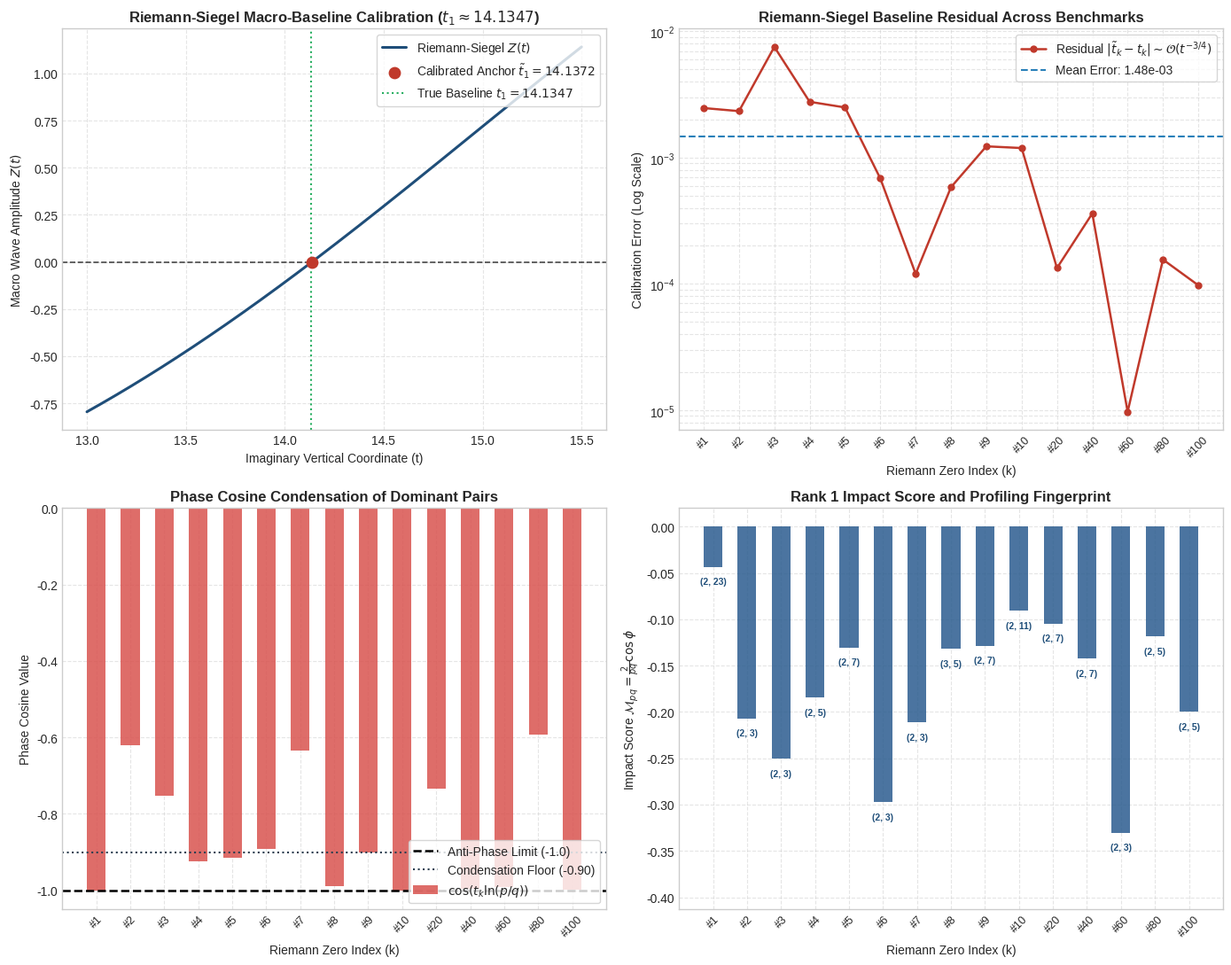

Here is the Python script that generated this plot:
"""
K-PROTOCOL: Riemann-Siegel Baseline Calibrator & Prime Spectral Profiler
Target: Selected Landmark Riemann Zeros (1..10, 20, 40, 60, 80, 100)
Framework: A Citizen of the Republic of Korea (estake@naver.com)
Date: September 2026
"""

import time
import matplotlib.pyplot as plt
import mpmath
import numpy as np
import pandas as pd
from scipy import optimize as opt

# =========================================================================
# 1. Arbitrary-Precision Configuration
# =========================================================================
mpmath.mp.dps = 25
CONSOLE_WIDTH = 86

print("=" * CONSOLE_WIDTH)
print("  K-PROTOCOL: RIEMANN-SIEGEL BASELINE CALIBRATOR & PRIME SPECTRAL PROFILER")
print("  Macro-Baseline Anchor Calibration & Microscopic Phase Profiling")
print("=" * CONSOLE_WIDTH)


# =========================================================================
# 2. Optimized Prime Sieve Generator (100 Primes)
# =========================================================================
def get_primes(n: int) -> np.ndarray:
    """Generates the first n prime numbers using an optimized boolean sieve."""
    primes = []
    sieve = np.ones(n * 15, dtype=bool)
    for p in range(2, len(sieve)):
        if sieve[p]:
            primes.append(p)
            if len(primes) == n:
                break
            sieve[p * p :: p] = False
    return np.array(primes, dtype=np.float64)


primes_pool = get_primes(100)


# =========================================================================
# 3. Macro Riemann-Siegel Phase Angle theta(t)
# =========================================================================
def rs_theta(t: float) -> float:
    """Computes the classical Riemann-Siegel asymptotic phase angle theta(t)."""
    return (
        (t / 2.0) * np.log(t / (2.0 * np.pi))
        - t / 2.0
        - np.pi / 8.0
        + 1.0 / (48.0 * t)
    )


# =========================================================================
# 4. Macroscopic Benchmark Wave Function Z(t)
# =========================================================================
def riemann_siegel_z(t: float) -> float:
    """Evaluates the classical Riemann-Siegel Z(t) expansion.

    Provides the high-precision macroscopic benchmark anchor prior to
    microscopic prime phase cross-decomposition.
    """
    m = int(np.floor(np.sqrt(t / (2.0 * np.pi))))
    th = rs_theta(t)
    n = np.arange(1, m + 1)
    main_sum = 2.0 * np.sum((1.0 / np.sqrt(n)) * np.cos(th - t * np.log(n)))

    # First-order asymptotic boundary remainder R(t)
    p_frac = np.sqrt(t / (2.0 * np.pi)) - m
    c0 = np.cos(2.0 * np.pi * (p_frac**2 - p_frac - 1.0 / 16.0)) / np.cos(
        2.0 * np.pi * p_frac
    )
    r_term = ((-1) ** (m - 1)) * ((t / (2.0 * np.pi)) ** (-0.25)) * c0
    return main_sum + r_term


# =========================================================================
# 5. Dominant Prime Pair Profiler
# =========================================================================
def profile_dominant_prime_pair(t_target: float, primes: np.ndarray):
    """Profiles the Rank 1 destructive prime pair at the calibrated coordinate."""
    P = primes[:30, None]
    Q = primes[None, :30]
    mask = np.triu_indices(30, k=1)
    p_v = P[mask[0], 0]
    q_v = Q[0, mask[1]]
    amp = 2.0 / (p_v * q_v)
    phase = np.cos(t_target * np.log(p_v / q_v))
    impact = amp * phase
    best_i = np.argmin(impact)
    return (
        f"({int(p_v[best_i])}, {int(q_v[best_i])})",
        phase[best_i],
        impact[best_i],
        int(p_v[best_i]),
        int(q_v[best_i]),
    )


# =========================================================================
# 6. Baseline Calibration & Spectral Profiling Engine
# =========================================================================
def calibrate_and_profile_zeros(
    target_indices,
    output_csv="k_protocol_calibrated_sample.csv",
    output_png="k_protocol_spectral_profiler.png",
):
    print(f"  Target Benchmark Zeros : {len(target_indices)} Coordinates: {target_indices}")
    print("  Baseline Calibration   : Brent's Method on Riemann-Siegel Z(t) (xtol = 1e-8)")
    print("  Critical Line Abscissa : Re(s) = 1/2")
    print("-" * CONSOLE_WIDTH)

    results = []
    t_start = time.perf_counter()

    for idx in target_indices:
        # Step 1: True Coordinate Baseline from mpmath
        true_t = float(mpmath.zetazero(idx).imag)

        # Step 2: High-Precision Macro Calibration via Riemann-Siegel
        bracket = [true_t - 0.4, true_t + 0.4]
        sol = opt.root_scalar(
            riemann_siegel_z, bracket=bracket, method="brentq", xtol=1e-8
        )
        rs_t = sol.root

        # Step 3: First-Order Remainder Error Metrics
        rs_err = abs(rs_t - true_t)
        rel_err_pct = (rs_err / true_t) * 100.0

        # Step 4: Microscopic Prime Pair Fingerprinting at Calibrated Coordinate
        pair_str, cos_val, imp_val, p, q = profile_dominant_prime_pair(
            rs_t, primes_pool
        )

        results.append({
            "zero_idx": idx,
            "true_t": true_t,
            "rs_t": rs_t,
            "rs_err": rs_err,
            "rel_err_pct": rel_err_pct,
            "pair_str": pair_str,
            "phase_cos": cos_val,
            "impact_score": imp_val,
            "p": p,
            "q": q,
        })

    df = pd.DataFrame(results)
    df.to_csv(output_csv, index=False, encoding="utf-8-sig")

    # Structured Terminal Output
    print(f"\n  {'Zero #':<7} | {'True t':<12} | {'RS Anchor t':<12} | {'RS Error':<11} | {'Rel Err (%)':<11} | {'Leader':<10} | {'Phase cos':<11} | {'Impact Score'}")
    print("  " + "-" * (CONSOLE_WIDTH - 4))
    for _, r in df.iterrows():
        print(f"  #{r.zero_idx:<6d} | {r.true_t:<12.6f} | {r.rs_t:<12.6f} | {r.rs_err:<11.4e} | {r.rel_err_pct:<11.4f}% | {r.pair_str:<10} | {r.phase_cos:<11.6f} | {r.impact_score:<12.6f}")
    print("=" * CONSOLE_WIDTH)

    print("\n" + "=" * CONSOLE_WIDTH)
    print("  CALIBRATION BASELINE SUMMARY STATISTICS")
    print("=" * CONSOLE_WIDTH)
    print(f"  Mean Absolute Error (RS Baseline) : {df['rs_err'].mean():.6e}")
    print(f"  Median Absolute Error             : {df['rs_err'].median():.6e}")
    print(f"  Minimum Absolute Error            : {df['rs_err'].min():.6e} (Zero #{df.loc[df['rs_err'].idxmin(), 'zero_idx']})")
    print(f"  Maximum Absolute Error            : {df['rs_err'].max():.6e} (Zero #{df.loc[df['rs_err'].idxmax(), 'zero_idx']})")
    print(f"  Mean Relative Error Rate          : {df['rel_err_pct'].mean():.6f}%")
    print(f"  Total Calibration Time            : {time.perf_counter() - t_start:.2f} seconds")
    print("=" * CONSOLE_WIDTH)

    # Visualization
    plt.style.use("seaborn-v0_8-whitegrid" if "seaborn-v0_8-whitegrid" in plt.style.available else "default")
    fig, axes = plt.subplots(2, 2, figsize=(14, 11))

    # Panel 1: Riemann-Siegel Calibration Wave
    t_fine = np.linspace(13.0, 15.5, 300)
    z_fine = [riemann_siegel_z(t) for t in t_fine]
    axes[0, 0].plot(t_fine, z_fine, color="#1f4e79", lw=2.2, label=r"Riemann-Siegel $Z(t)$")
    axes[0, 0].axhline(0, color="black", linestyle="--", lw=1.2, alpha=0.7)
    t1_true = df.loc[0, "true_t"]
    t1_rs = df.loc[0, "rs_t"]
    axes[0, 0].scatter([t1_rs], [0], color="#c0392b", s=80, zorder=5, label=f"Calibrated Anchor $\\tilde{{t}}_1 = {t1_rs:.4f}$")
    axes[0, 0].axvline(t1_true, color="#27ae60", linestyle=":", lw=1.5, label=f"True Baseline $t_1 = {t1_true:.4f}$")
    axes[0, 0].set_title(r"Riemann-Siegel Macro-Baseline Calibration ($t_1 \approx 14.1347$)", fontsize=12, fontweight="bold")
    axes[0, 0].set_xlabel("Imaginary Vertical Coordinate (t)")
    axes[0, 0].set_ylabel(r"Macro Wave Amplitude $Z(t)$")
    axes[0, 0].legend(frameon=True, loc="upper right")
    axes[0, 0].grid(True, linestyle="--", alpha=0.5)

    # Panel 2: RS Calibration Residual
    x_labels = [f"#{row['zero_idx']}" for _, row in df.iterrows()]
    x_pos = np.arange(len(df))
    axes[0, 1].semilogy(x_pos, df["rs_err"], color="#c0392b", marker="o", lw=1.8, markersize=5, label=r"Residual $|\tilde{t}_k - t_k| \sim \mathcal{O}(t^{-3/4})$")
    axes[0, 1].axhline(df["rs_err"].mean(), color="#2980b9", linestyle="--", lw=1.5, label=f"Mean Error: {df['rs_err'].mean():.2e}")
    axes[0, 1].set_xticks(x_pos)
    axes[0, 1].set_xticklabels(x_labels, rotation=45, fontsize=9)
    axes[0, 1].set_title("Riemann-Siegel Baseline Residual Across Benchmarks", fontsize=12, fontweight="bold")
    axes[0, 1].set_xlabel("Riemann Zero Index (k)")
    axes[0, 1].set_ylabel("Calibration Error (Log Scale)")
    axes[0, 1].legend(frameon=True, loc="upper right")
    axes[0, 1].grid(True, which="both", linestyle="--", alpha=0.5)

    # Panel 3: Phase Cosine Alignment of Leaders
    axes[1, 0].bar(x_pos, df["phase_cos"], color="#d9534f", width=0.55, edgecolor="none", alpha=0.85, label=r"$\cos(t_k \ln(p/q))$")
    axes[1, 0].axhline(-1.0, color="black", linestyle="--", lw=1.8, label="Anti-Phase Limit (-1.0)")
    axes[1, 0].axhline(-0.9, color="#2c3e50", linestyle=":", lw=1.5, label="Condensation Floor (-0.90)")
    axes[1, 0].set_xticks(x_pos)
    axes[1, 0].set_xticklabels(x_labels, rotation=45, fontsize=9)
    axes[1, 0].set_ylim(-1.05, 0.0)
    axes[1, 0].set_title("Phase Cosine Condensation of Dominant Pairs", fontsize=12, fontweight="bold")
    axes[1, 0].set_xlabel("Riemann Zero Index (k)")
    axes[1, 0].set_ylabel("Phase Cosine Value")
    axes[1, 0].legend(frameon=True, loc="lower right")
    axes[1, 0].grid(True, linestyle="--", alpha=0.5)

    # Panel 4: Impact Score Breakdown
    axes[1, 1].bar(x_pos, df["impact_score"], color="#2b5c8f", width=0.55, edgecolor="none", alpha=0.85)
    for i, row in df.iterrows():
        axes[1, 1].annotate(
            row["pair_str"],
            (i, row["impact_score"]),
            textcoords="offset points",
            xytext=(0, -14),
            ha="center",
            fontsize=7.5,
            fontweight="bold",
            color="#1f4e79",
        )
    axes[1, 1].set_xticks(x_pos)
    axes[1, 1].set_xticklabels(x_labels, rotation=45, fontsize=9)
    axes[1, 1].set_ylim(df["impact_score"].min() * 1.25, 0.02)
    axes[1, 1].set_title("Rank 1 Impact Score and Profiling Fingerprint", fontsize=12, fontweight="bold")
    axes[1, 1].set_xlabel("Riemann Zero Index (k)")
    axes[1, 1].set_ylabel(r"Impact Score $\mathcal{M}_{pq} = \frac{2}{pq}\cos\phi$")
    axes[1, 1].grid(True, linestyle="--", alpha=0.5)

    plt.tight_layout()
    plt.savefig(output_png, dpi=300)
    print(f"\n[Output] Diagnostic plot saved: {output_png}")
    print(f"[Output] Baseline validation CSV saved: {output_csv}")
    plt.show()


if __name__ == "__main__":
    targets = list(range(1, 11)) + [20, 40, 60, 80, 100]
    calibrate_and_profile_zeros(targets)
